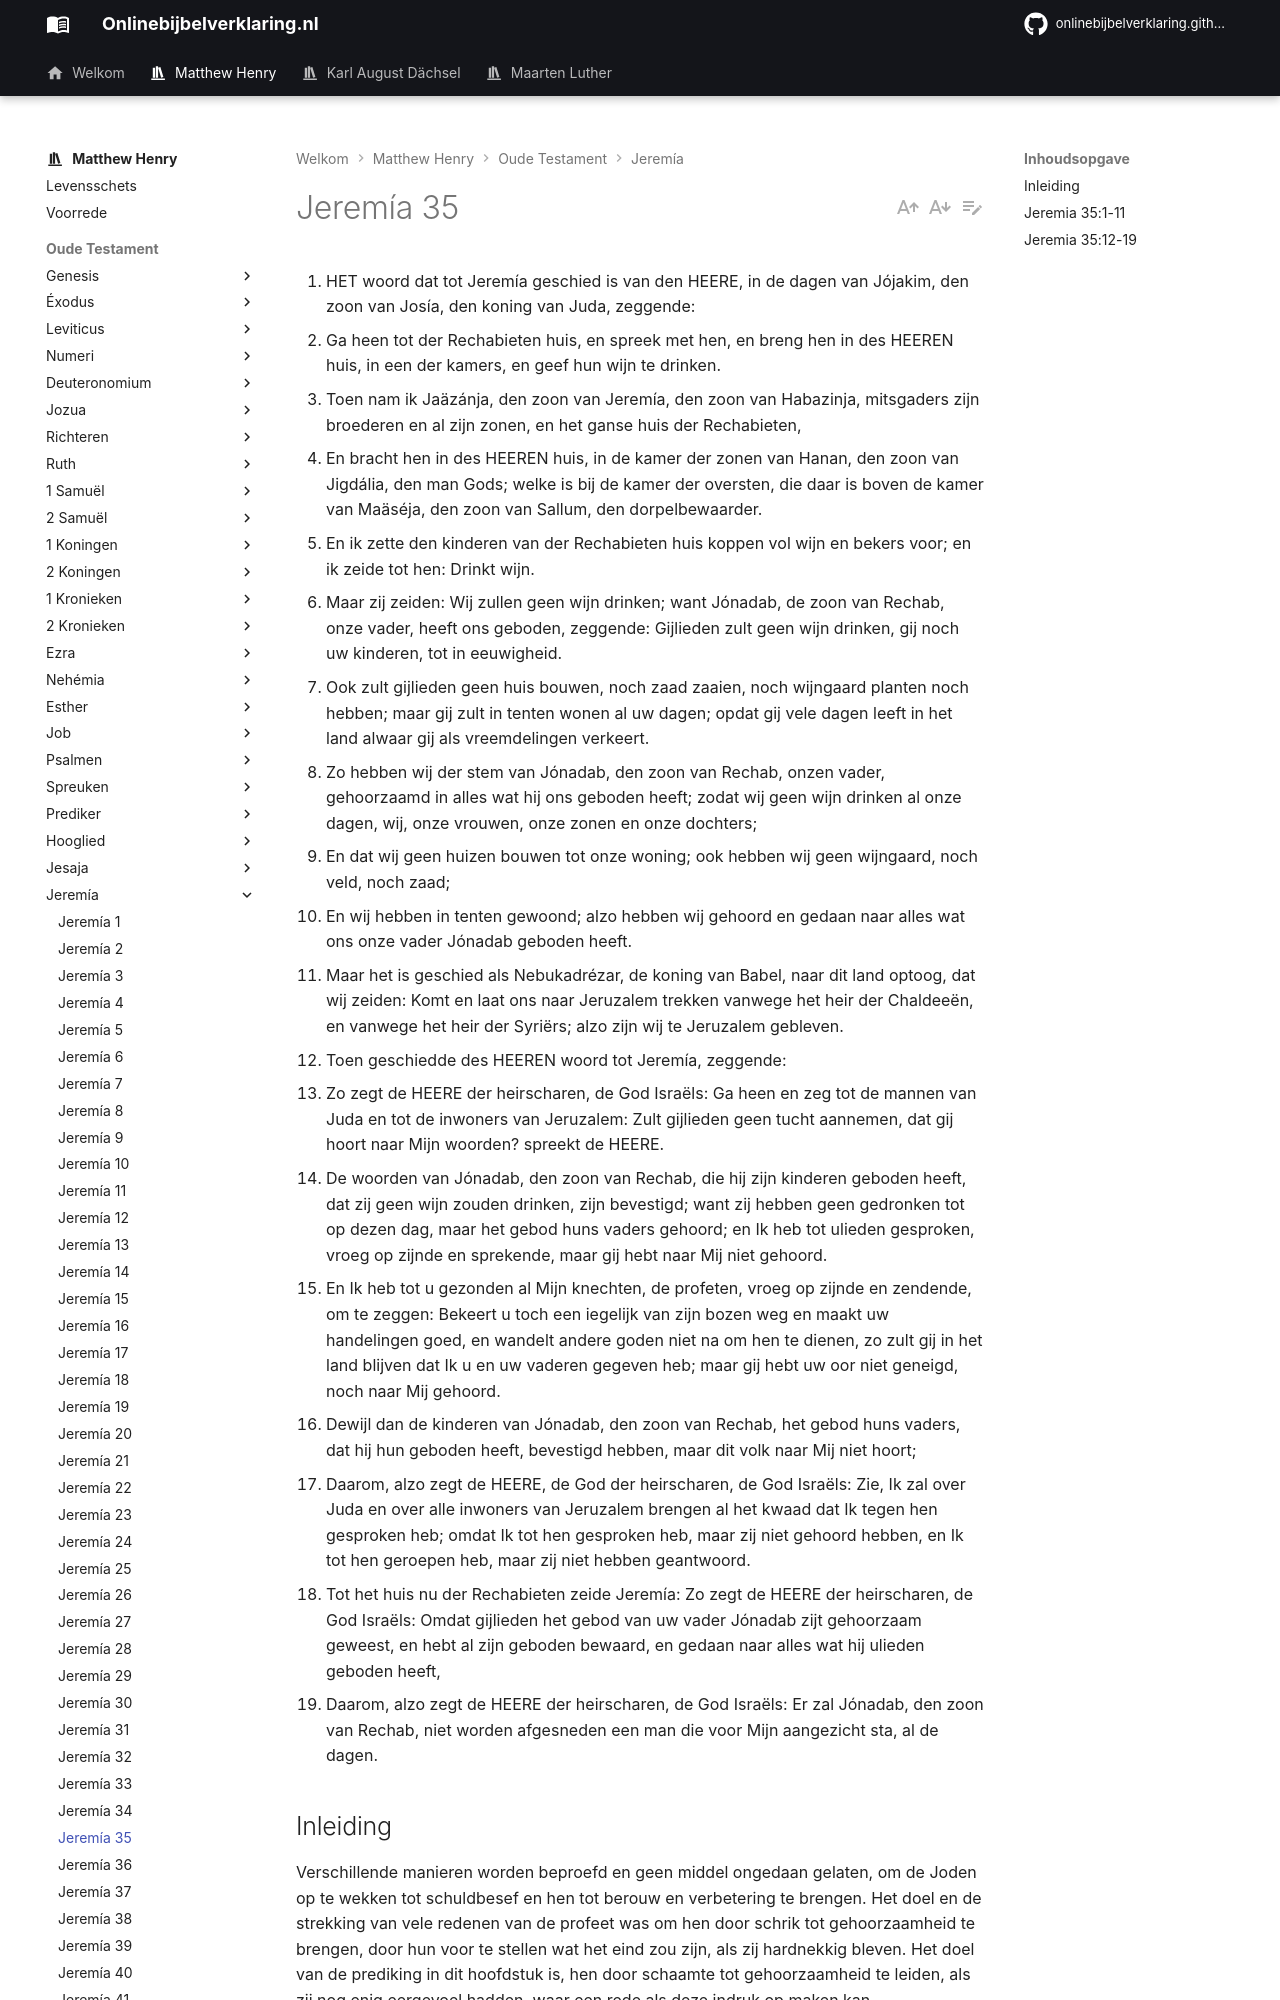

repository: onlinebijbelverklaring/dev-preview · page: matthewhenry/Jeremia/Jeremia35/index.html · generator: mkdocs

1. HET woord dat tot Jeremía geschied is van den HEERE, in de dagen van Jójakim, den zoon van Josía, den koning van Juda, zeggende:
2. Ga heen tot der Rechabieten huis, en spreek met hen, en breng hen in des HEEREN huis, in een der kamers, en geef hun wijn te drinken.
3. Toen nam ik Jaäzánja, den zoon van Jeremía, den zoon van Habazinja, mitsgaders zijn broederen en al zijn zonen, en het ganse huis der Rechabieten,
4. En bracht hen in des HEEREN huis, in de kamer der zonen van Hanan, den zoon van Jigdália, den man Gods; welke is bij de kamer der oversten, die daar is boven de kamer van Maäséja, den zoon van Sallum, den dorpelbewaarder.
5. En ik zette den kinderen van der Rechabieten huis koppen vol wijn en bekers voor; en ik zeide tot hen: Drinkt wijn.
6. Maar zij zeiden: Wij zullen geen wijn drinken; want Jónadab, de zoon van Rechab, onze vader, heeft ons geboden, zeggende: Gijlieden zult geen wijn drinken, gij noch uw kinderen, tot in eeuwigheid.
7. Ook zult gijlieden geen huis bouwen, noch zaad zaaien, noch wijngaard planten noch hebben; maar gij zult in tenten wonen al uw dagen; opdat gij vele dagen leeft in het land alwaar gij als vreemdelingen verkeert.
8. Zo hebben wij der stem van Jónadab, den zoon van Rechab, onzen vader, gehoorzaamd in alles wat hij ons geboden heeft; zodat wij geen wijn drinken al onze dagen, wij, onze vrouwen, onze zonen en onze dochters;
9. En dat wij geen huizen bouwen tot onze woning; ook hebben wij geen wijngaard, noch veld, noch zaad;
10. En wij hebben in tenten gewoond; alzo hebben wij gehoord en gedaan naar alles wat ons onze vader Jónadab geboden heeft.
11. Maar het is geschied als Nebukadrézar, de koning van Babel, naar dit land optoog, dat wij zeiden: Komt en laat ons naar Jeruzalem trekken vanwege het heir der Chaldeeën, en vanwege het heir der Syriërs; alzo zijn wij te Jeruzalem gebleven.
12. Toen geschiedde des HEEREN woord tot Jeremía, zeggende:
13. Zo zegt de HEERE der heirscharen, de God Israëls: Ga heen en zeg tot de mannen van Juda en tot de inwoners van Jeruzalem: Zult gijlieden geen tucht aannemen, dat gij hoort naar Mijn woorden? spreekt de HEERE.
14. De woorden van Jónadab, den zoon van Rechab, die hij zijn kinderen geboden heeft, dat zij geen wijn zouden drinken, zijn bevestigd; want zij hebben geen gedronken tot op dezen dag, maar het gebod huns vaders gehoord; en Ik heb tot ulieden gesproken, vroeg op zijnde en sprekende, maar gij hebt naar Mij niet gehoord.
15. En Ik heb tot u gezonden al Mijn knechten, de profeten, vroeg op zijnde en zendende, om te zeggen: Bekeert u toch een iegelijk van zijn bozen weg en maakt uw handelingen goed, en wandelt andere goden niet na om hen te dienen, zo zult gij in het land blijven dat Ik u en uw vaderen gegeven heb; maar gij hebt uw oor niet geneigd, noch naar Mij gehoord.
16. Dewijl dan de kinderen van Jónadab, den zoon van Rechab, het gebod huns vaders, dat hij hun geboden heeft, bevestigd hebben, maar dit volk naar Mij niet hoort;
17. Daarom, alzo zegt de HEERE, de God der heirscharen, de God Israëls: Zie, Ik zal over Juda en over alle inwoners van Jeruzalem brengen al het kwaad dat Ik tegen hen gesproken heb; omdat Ik tot hen gesproken heb, maar zij niet gehoord hebben, en Ik tot hen geroepen heb, maar zij niet hebben geantwoord.
18. Tot het huis nu der Rechabieten zeide Jeremía: Zo zegt de HEERE der heirscharen, de God Israëls: Omdat gijlieden het gebod van uw vader Jónadab zijt gehoorzaam geweest, en hebt al zijn geboden bewaard, en gedaan naar alles wat hij ulieden geboden heeft,
19. Daarom, alzo zegt de HEERE der heirscharen, de God Israëls: Er zal Jónadab, den zoon van Rechab, niet worden afgesneden een man die voor Mijn aangezicht sta, al de dagen.

## Inleiding

Verschillende manieren worden beproefd en geen middel ongedaan gelaten, om de Joden op te wekken tot schuldbesef en hen tot berouw en verbetering te brengen. Het doel en de strekking van vele redenen van de profeet was om hen door schrik tot gehoorzaamheid te brengen, door hun voor te stellen wat het eind zou zijn, als zij hardnekkig bleven. Het doel van de prediking in dit hoofdstuk is, hen door schaamte tot gehoorzaamheid te leiden, als zij nog enig eergevoel hadden, waar een rede als deze indruk op maken kan.

I. Hij stelt hun voor ogen de gehoorzaamheid van de familie van de Rechabieten aan de vermaningen, die hun nagelaten waren door Jonadab, hun voorvader, en hoe zij volhardden in die gehoorzaamheid en zich niet lieten verleiden, vers 1-11.  
II. Hiermede verzwaart hij de ongehoorzaamheid van de Joden aan God en hun verachting van Zijn voorschriften vers 12-15.  
III. Hij voorspelt de oordelen van God over de Joden om hun goddeloze ongehoorzaamheid tegen God, vers 16, 17.  
IV. Hij belooft de Rechabieten de zegen van God wegens hun, vrome gehoorzaamheid aan hun vader, vers 18, 19.
